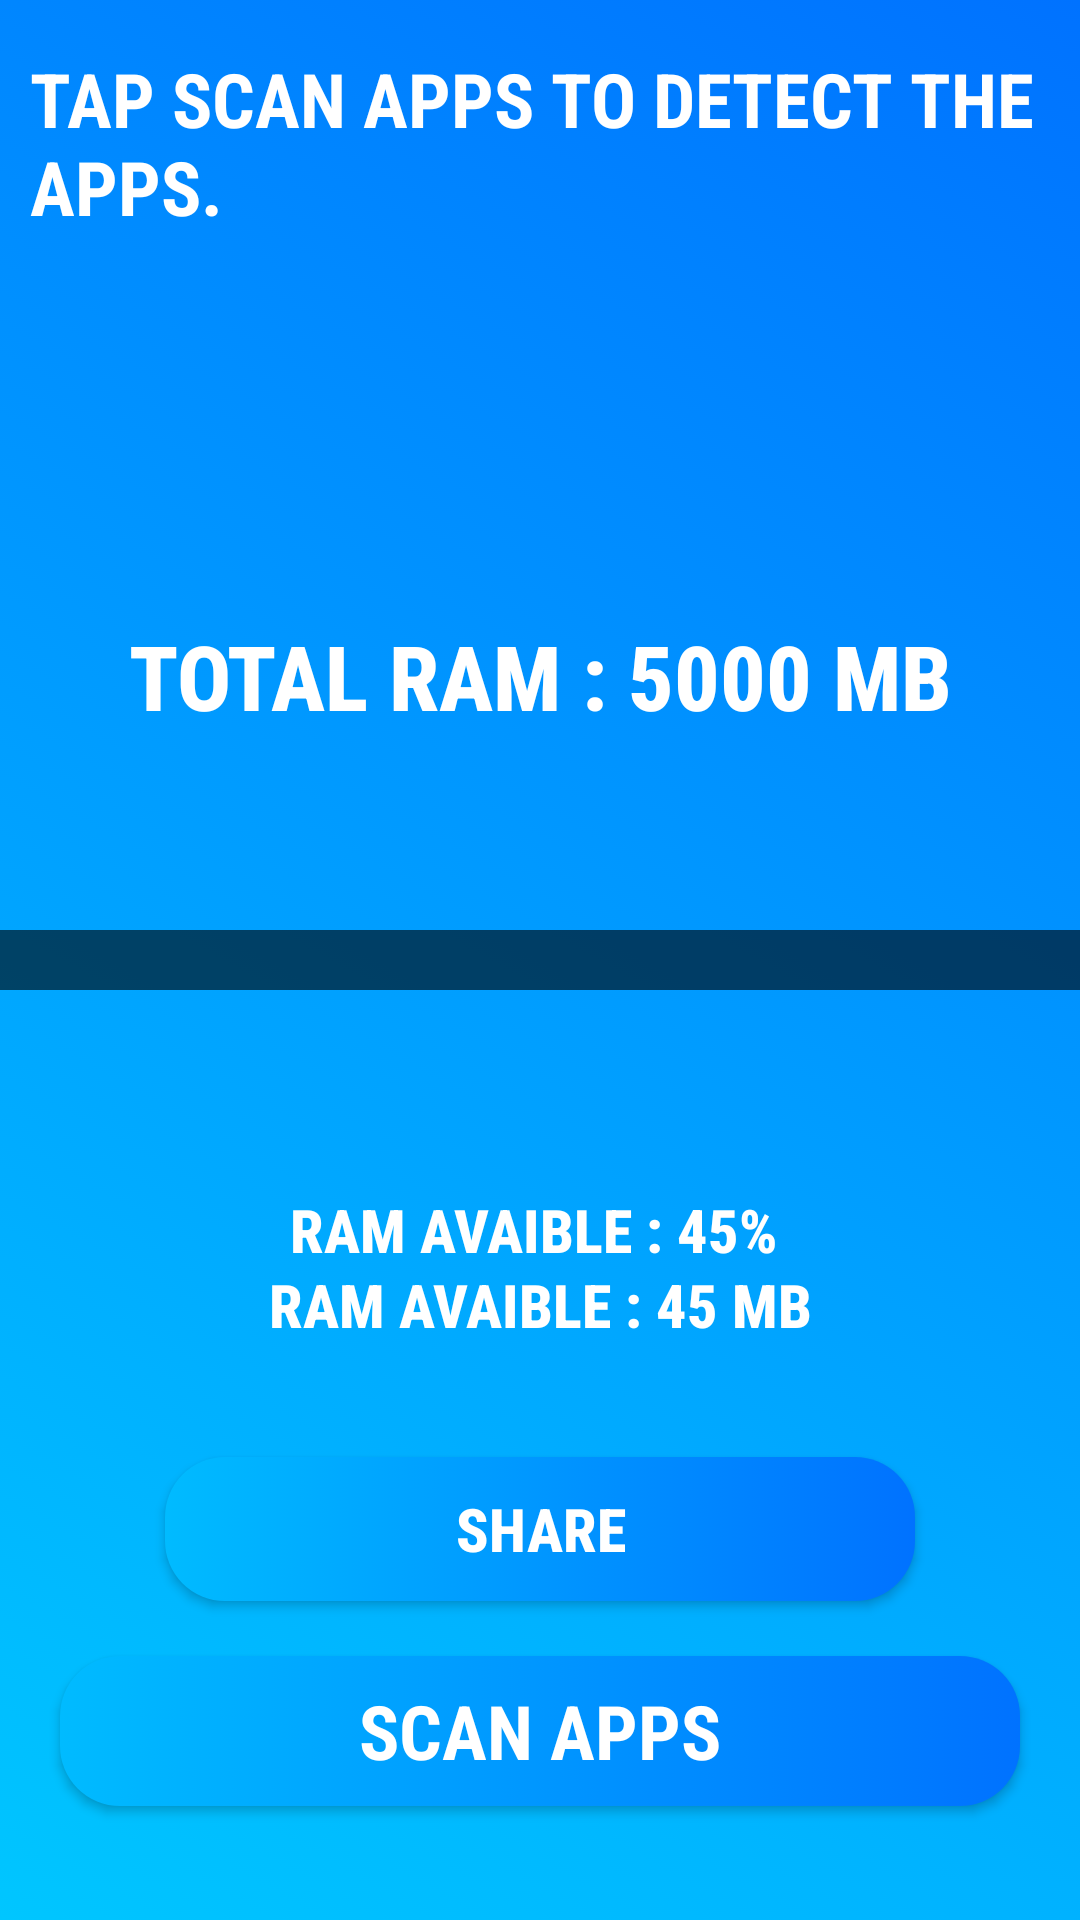

The Android layout XML behind this screen, and the referenced resources:
<!-- AndroidManifest.xml: application theme AppTheme -->
<!-- res/layout/activity_app_selection.xml -->
<?xml version="1.0" encoding="utf-8"?>
<androidx.constraintlayout.widget.ConstraintLayout xmlns:android="http://schemas.android.com/apk/res/android"
    xmlns:app="http://schemas.android.com/apk/res-auto"
    xmlns:tools="http://schemas.android.com/tools"
    android:layout_width="match_parent"
    android:layout_height="match_parent"
    android:background="@drawable/grd1"
    tools:context=".AppSelection">


    <Button
        android:id="@+id/buttonShare"
        android:layout_width="250dp"
        android:layout_height="wrap_content"
        android:layout_marginBottom="10dp"
        android:background="@drawable/bgbtnround"
        android:elevation="50dp"
        android:fontFamily="sans-serif-condensed-medium"
        android:gravity="center"
        android:text="SHARE"
        android:textColor="#fff"
        android:textSize="20sp"
        android:textStyle="bold"
        app:layout_constraintBottom_toTopOf="@id/btnScan"
        app:layout_constraintEnd_toEndOf="parent"
        app:layout_constraintStart_toStartOf="parent"
        app:layout_constraintTop_toTopOf="parent"
        app:layout_constraintVertical_bias="0.983" />

    <TextView
        android:id="@+id/heading"
        android:layout_width="match_parent"
        android:layout_height="wrap_content"

        android:layout_marginTop="16dp"
        android:elevation="2dp"
        android:fontFamily="sans-serif-condensed"
        android:paddingStart="10dp"
        android:text="TAP SCAN APPS TO DETECT THE APPS."
        android:textColor="#FFFFFF"
        android:textSize="25sp"
        android:textStyle="bold"
        app:layout_constraintBottom_toTopOf="@+id/listView"
        app:layout_constraintEnd_toEndOf="parent"
        app:layout_constraintHorizontal_bias="0.0"
        app:layout_constraintStart_toStartOf="parent"
        app:layout_constraintTop_toTopOf="parent"
        app:layout_constraintVertical_bias="0.0" />


    <TextView
        android:id="@+id/sc"
        android:layout_width="match_parent"
        android:layout_height="wrap_content"
        android:elevation="2dp"
        android:fontFamily="sans-serif-condensed"
        android:paddingStart="15dp"
        android:text="YOU CAN SCROLL THROUGH THE LIST."
        android:textColor="#FFFFFF"
        android:textSize="10sp"
        android:visibility="invisible"

        android:textStyle="bold"
        app:layout_constraintBottom_toBottomOf="@+id/nextButton"
        app:layout_constraintEnd_toEndOf="parent"
        app:layout_constraintHorizontal_bias="1.0"
        app:layout_constraintStart_toStartOf="parent"
        app:layout_constraintTop_toBottomOf="@+id/heading"
        app:layout_constraintVertical_bias="0.018" />


    <TextView
        android:id="@+id/totalappfound"
        android:layout_width="match_parent"
        android:layout_height="wrap_content"
        android:elevation="10dp"
        android:fontFamily="sans-serif-condensed-medium"
        android:gravity="center"

        android:text="12 APPS FOUND"
        android:textColor="#FFFFFF"
        android:textSize="26sp"
        android:textStyle="bold"

        android:visibility="invisible"
        app:layout_constraintBottom_toTopOf="@+id/listView"
        app:layout_constraintEnd_toEndOf="parent"
        app:layout_constraintHorizontal_bias="0.0"
        app:layout_constraintStart_toStartOf="parent"
        app:layout_constraintTop_toBottomOf="@+id/heading"
        app:layout_constraintVertical_bias="1.0" />

    <ListView
        android:id="@+id/listView"
        android:layout_width="match_parent"
        android:layout_height="470dp"
        android:padding="10dp"
        android:layout_marginBottom="80dp"
        android:visibility="visible"
        app:layout_constraintBottom_toBottomOf="parent"
        app:layout_constraintEnd_toEndOf="parent"
        app:layout_constraintHorizontal_bias="0.0"
        app:layout_constraintStart_toStartOf="parent"
        app:layout_constraintTop_toTopOf="parent"
        app:layout_constraintVertical_bias="0.557">


    </ListView>

    <ProgressBar
        android:id="@+id/ramProg"
        style="@style/MyProgressBarTwo"
        android:layout_width="380dp"
        android:layout_height="100dp"
        android:layout_margin="30dp"
        android:progress="0"
        android:secondaryProgress="0"
        android:elevation="4dp"
        android:theme="@style/MyProgressBarTwo"
        app:layout_constraintBottom_toBottomOf="parent"
        app:layout_constraintEnd_toEndOf="parent"
        app:layout_constraintStart_toStartOf="parent"
        app:layout_constraintTop_toTopOf="parent">

    </ProgressBar>


    <ProgressBar
        android:id="@+id/loading"
        style="@style/MyProgressBarTwo"
        android:layout_width="match_parent"
        android:layout_height="wrap_content"
        android:layout_margin="15dp"
        android:progress="0"
        android:secondaryProgress="0"
        android:theme="@style/MyProgressBarTwo2"
        android:visibility="invisible"
        app:layout_constraintBottom_toBottomOf="parent"
        app:layout_constraintEnd_toEndOf="parent"
        app:layout_constraintHorizontal_bias="0.0"
        app:layout_constraintStart_toStartOf="parent"
        app:layout_constraintTop_toTopOf="parent"
        app:layout_constraintVertical_bias="1.0">

    </ProgressBar>

    <TextView
        android:id="@+id/ram"
        android:layout_width="match_parent"
        android:layout_height="50dp"
        android:layout_marginBottom="190dp"
        android:elevation="10dp"
        android:fontFamily="sans-serif-condensed-medium"
        android:gravity="center"
        android:text="RAM AVAIBLE : 45% "
        android:textColor="#FFFFFF"
        android:textSize="20sp"
        android:textStyle="bold"

        android:visibility="visible"
        app:layout_constraintBottom_toBottomOf="parent"
        app:layout_constraintEnd_toEndOf="parent"
        app:layout_constraintLeft_toLeftOf="parent"
        app:layout_constraintLeft_toRightOf="parent"

        app:layout_constraintStart_toStartOf="@+id/listView"
        app:layout_constraintTop_toBottomOf="@+id/ramProg" />

    <TextView
        android:id="@+id/Totalram"
        android:layout_width="match_parent"
        android:layout_height="wrap_content"
        android:elevation="10dp"
        android:fontFamily="sans-serif-condensed-medium"
        android:gravity="center"
        android:text="TOTAL RAM : 5000 MB"
        android:textColor="#FFFFFF"
        android:textSize="30sp"
        android:textStyle="bold"
        android:layout_marginTop="130dp"
        android:visibility="visible"

        app:layout_constraintBottom_toTopOf="@+id/ramProg"
        app:layout_constraintEnd_toEndOf="parent"
        app:layout_constraintStart_toStartOf="parent"
        app:layout_constraintTop_toBottomOf="@+id/totalappfound" />

    <TextView
        android:id="@+id/ramMB"
        android:layout_width="match_parent"
        android:layout_height="50dp"
        android:layout_marginTop="30dp"
        android:layout_marginBottom="150dp"
        android:elevation="10dp"
        android:fontFamily="sans-serif-condensed-medium"
        android:gravity="center"
        android:text="RAM AVAIBLE : 45 MB"
        android:textColor="#FFFFFF"
        android:textSize="20sp"

        android:textStyle="bold"

        android:visibility="visible"
        app:layout_constraintBottom_toBottomOf="@id/ram"
        app:layout_constraintEnd_toEndOf="parent"
        app:layout_constraintLeft_toLeftOf="parent"
        app:layout_constraintLeft_toRightOf="parent"

        app:layout_constraintStart_toStartOf="parent"
        app:layout_constraintTop_toBottomOf="@id/ram" />

    <Button
        android:id="@+id/btnScan"
        android:layout_width="fill_parent"
        android:layout_height="50dp"
        android:background="@drawable/bgbtnround"
        android:elevation="40dp"
        android:fontFamily="sans-serif-condensed"
        android:gravity="center"
        android:text="Scan Apps"
        android:textColor="#FFFFFF"
        android:textSize="25sp"
        android:layout_margin="20dp"
        android:textStyle="bold"
        app:layout_constraintBottom_toBottomOf="parent"
        app:layout_constraintEnd_toEndOf="parent"
        app:layout_constraintHorizontal_bias="1.0"
        app:layout_constraintStart_toStartOf="parent"
        app:layout_constraintTop_toTopOf="parent"
        app:layout_constraintVertical_bias="0.967"
        tools:visibility="visible" />

    <ImageView
        android:id="@+id/downarrow"
        android:layout_width="75dp"
        android:layout_height="50dp"
        android:padding="10dp"
android:layout_marginBottom="60dp"
        android:visibility="invisible"
        app:layout_constraintBottom_toBottomOf="parent"
        app:layout_constraintEnd_toEndOf="parent"
        app:layout_constraintHorizontal_bias="0.502"
        app:layout_constraintStart_toStartOf="parent"
        app:layout_constraintTop_toTopOf="parent"
        app:layout_constraintVertical_bias="0.935"
        app:srcCompat="@drawable/downarrow">


    </ImageView>


    <Button
        android:id="@+id/nextButton"
        android:layout_width="320dp"
        android:layout_height="45dp"
        android:background="@drawable/bgbtnround"
        android:layout_marginBottom="50dp"
        android:fontFamily="sans-serif-condensed"
        android:text="Next"
        android:textStyle="bold"
        android:textColor="#fff"
        android:visibility="gone"
        android:textSize="14dp"
        android:gravity="center"
        app:layout_constraintBottom_toBottomOf="parent"
        app:layout_constraintEnd_toEndOf="parent"
        app:layout_constraintHorizontal_bias="0.498"
        app:layout_constraintStart_toStartOf="parent"
        app:layout_constraintTop_toBottomOf="@+id/textView5"
        app:layout_constraintVertical_bias="0.836" />
</androidx.constraintlayout.widget.ConstraintLayout>
<!-- resources referenced by this layout -->
<resources>
  <!-- drawable bgbtnround (drawable) -->
  <?xml version = "1.0" encoding = "utf-8"?>
  <selector xmlns:android = "http://schemas.android.com/apk/res/android">
      <item android:state_pressed = "false">
          <shape android:shape = "rectangle">
              <gradient
  
                  android:startColor="#00BBFF"
  
                  android:endColor="#0072ff"/>
              <corners android:radius="20dp"/>
          </shape>
      </item>
      <item android:state_pressed = "true">
          <shape android:shape = "rectangle">
              <gradient
                  android:startColor="#25D0FF"
  
                  android:endColor="#3087F9"/>
  
              <corners android:radius="20dp"/>
          </shape>
      </item>
  </selector>
  <!-- drawable downarrow (drawable-anydpi) -->
  <vector xmlns:android="http://schemas.android.com/apk/res/android"
      android:width="24dp"
      android:height="24dp"
      android:viewportWidth="13.2"
      android:viewportHeight="13.2"
      android:tint="#1956FF"
      android:alpha="0.8">
    <group android:translateX="-5.4"
        android:translateY="-5.125">
        <path
            android:fillColor="#FF000000"
            android:pathData="M7.41,7.84L12,12.42l4.59,-4.58L18,9.25l-6,6 -6,-6z"/>
    </group>
  </vector>
  <!-- drawable grd1 (drawable) -->
  <?xml version="1.0" encoding="UTF-8"?>
  <selector xmlns:android="http://schemas.android.com/apk/res/android">
      <item>
          <shape>
              <gradient
  
  
                  android:startColor="#00c6ff"
  
                  android:endColor="#0072ff"
                  android:angle="45"/>
  
          </shape>
      </item>
  </selector>
  <style name="MyProgressBarTwo" parent="@style/Widget.AppCompat.ProgressBar.Horizontal">
          <item name="colorButtonNormal">#FFFFFF</item>
          <item name="colorControlActivated">#0072ff</item>
          <item name="colorControlHighlight">#FFFFFF</item>
          <item name="android:progressDrawable">@drawable/progressbarbg</item>
          <item name="android:minWidth">200dp</item>
      </style>
  <style name="MyProgressBarTwo2" parent="@style/Widget.AppCompat.ProgressBar.Horizontal">
          <item name="colorButtonNormal">#FFFFFF</item>
          <item name="colorControlActivated">#0072ff</item>
          <item name="colorControlHighlight">#FFFFFF</item>
          <item name="android:progressDrawable">@drawable/progressbarbg2</item>
          <item name="android:minWidth">200dp</item>
      </style>
  <style name="AppTheme" parent="Theme.AppCompat.Light.NoActionBar">
          
  
          <item name="colorPrimary">#0072ff</item>
          <item name="colorPrimaryDark">#0072ff</item>
          <item name="colorAccent">@color/colorAccent</item>
      </style>
  <!-- drawable progressbarbg2 (drawable-hdpi) -->
  <?xml version="1.0" encoding="utf-8"?>
  <layer-list xmlns:android="http://schemas.android.com/apk/res/android">
      <item android:id="@android:id/background"
          android:gravity="center_vertical|fill_horizontal">
          <shape android:shape="rectangle"
              android:tint="?attr/colorControlNormal">
  
              <size android:height="20dp" />
              <solid android:color="#FFFFFF" />
          </shape>
      </item>
      <item android:id="@android:id/secondaryProgress"
          android:gravity="center_vertical|fill_horizontal">
          <scale android:scaleWidth="100%">
              <shape android:shape="rectangle"
                  android:tint="?attr/colorControlHighlight">
  
                  <size android:height="20dp" />
                  <solid android:color="#FFFFFF" />
              </shape>
          </scale>
      </item>
      <item android:id="@android:id/progress"
          android:gravity="center_vertical|fill_horizontal">
          <scale android:scaleWidth="100%">
              <shape android:shape="rectangle"
                  android:tint="?attr/colorControlActivated">
                  <size android:height="20dp" />
                  <solid android:color="#b9f6ca" />
              </shape>
          </scale>
      </item>
  </layer-list>
  <!-- not gathered from this repository: default colours our renderer supplied (Android Studio template values) -->
  <color name="colorAccent">#FF03DAC5</color>
</resources>
